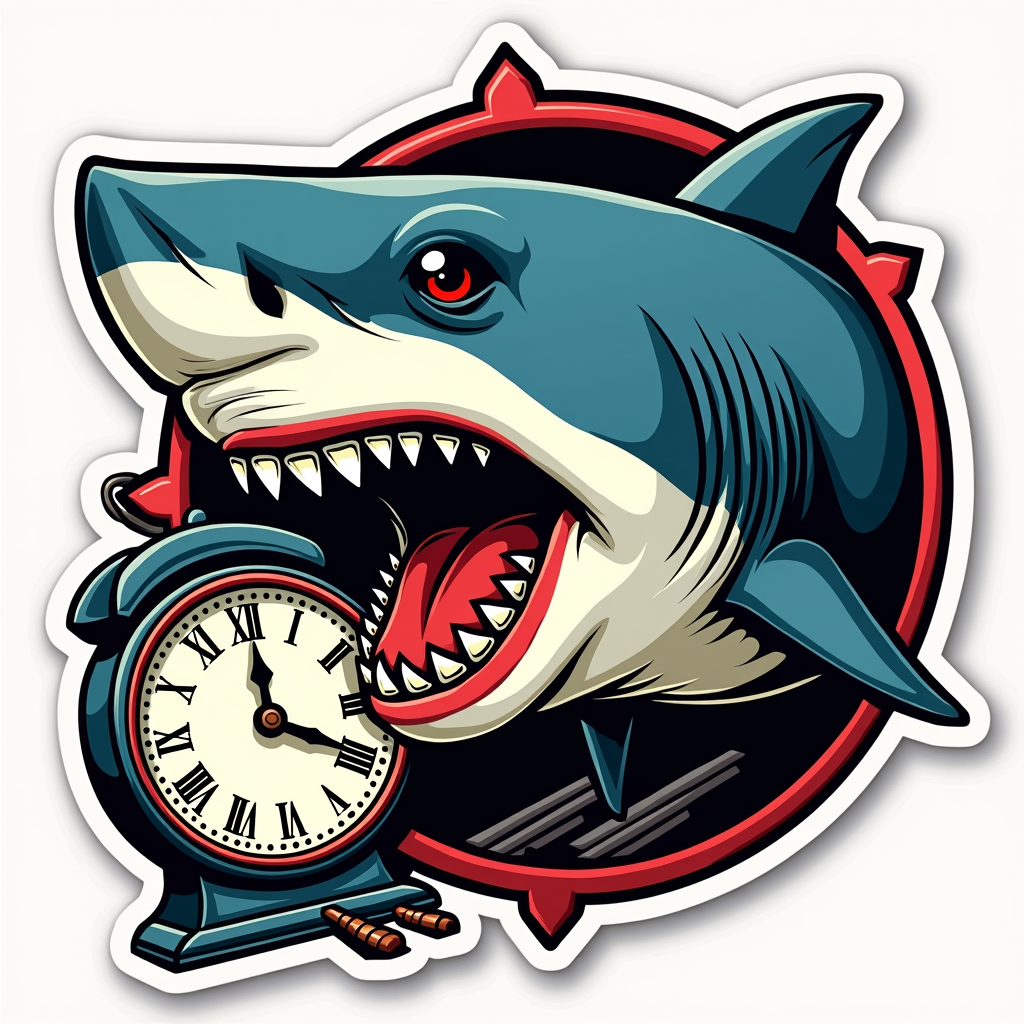
Generation parameters embedded in this image by ComfyUI (PNG 'prompt' text chunk: the API-format workflow graph, JSON):
{"6":{"inputs":{"text":"A logo of a menacing great white shark in the American Traditional_Retro_Tattoo Art style. The shark has soulless black eyes and a greedy sneer, biting viciously into a classic German railroad station clock. The clock, featuring the Deutsche Bahn (DB) logo at the top, is cracked and shows the time eleven forty-three. The design has bold black outlines, vibrant, saturated colors, and is presented as a 'die-cut' sticker with a thick white border. Perfect for a GitHub profile picture, high detail, simple background.","clip":["11",0]},"class_type":"CLIPTextEncode","_meta":{"title":"CLIP Text Encode (Positive Prompt)"}},"8":{"inputs":{"samples":["13",0],"vae":["10",0]},"class_type":"VAEDecode","_meta":{"title":"VAE Decode"}},"9":{"inputs":{"filename_prefix":"v1-prompt1","images":["8",0]},"class_type":"SaveImage","_meta":{"title":"Save Image"}},"10":{"inputs":{"vae_name":"flux/black-forest-labs--flux.1-dev-vae.safetensors"},"class_type":"VAELoader","_meta":{"title":"Load VAE"}},"11":{"inputs":{"clip_name1":"flux/comfyanonymous--t5xxl_fp16.safetensors","clip_name2":"flux/comfyanonymous--clip_l.safetensors","type":"flux","device":"default"},"class_type":"DualCLIPLoader","_meta":{"title":"DualCLIPLoader"}},"12":{"inputs":{"unet_name":"flux/black-forest-labs--flux.1-dev.safetensors","weight_dtype":"default"},"class_type":"UNETLoader","_meta":{"title":"Load Diffusion Model"}},"13":{"inputs":{"noise":["25",0],"guider":["22",0],"sampler":["16",0],"sigmas":["17",0],"latent_image":["27",0]},"class_type":"SamplerCustomAdvanced","_meta":{"title":"SamplerCustomAdvanced"}},"16":{"inputs":{"sampler_name":"euler"},"class_type":"KSamplerSelect","_meta":{"title":"KSamplerSelect"}},"17":{"inputs":{"scheduler":"simple","steps":45,"denoise":1.0,"model":["30",0]},"class_type":"BasicScheduler","_meta":{"title":"BasicScheduler"}},"22":{"inputs":{"model":["30",0],"conditioning":["26",0]},"class_type":"BasicGuider","_meta":{"title":"BasicGuider"}},"25":{"inputs":{"noise_seed":453148136214907},"class_type":"RandomNoise","_meta":{"title":"RandomNoise"}},"26":{"inputs":{"guidance":3.5,"conditioning":["6",0]},"class_type":"FluxGuidance","_meta":{"title":"FluxGuidance"}},"27":{"inputs":{"width":1024,"height":1024,"batch_size":1},"class_type":"EmptySD3LatentImage","_meta":{"title":"EmptySD3LatentImage"}},"30":{"inputs":{"max_shift":1.15,"base_shift":0.5,"width":1024,"height":1024,"model":["12",0]},"class_type":"ModelSamplingFlux","_meta":{"title":"ModelSamplingFlux"}}}